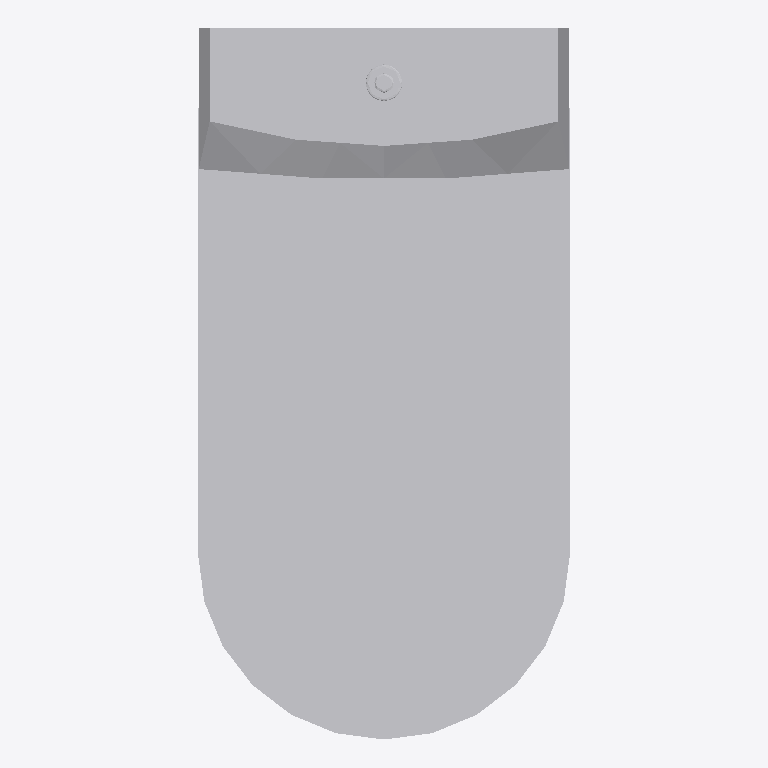
Plan cut of the same IFC building model at storey 'Уровень 1' (level 0.00 m, cut at 1.40 m), seen from above with north up, elements coloured by IFC class: 1 other element (light grey). No cut surface shows.
Extent 0.336 m × 0.643 m × 0.807 m (x, y, z). Storeys (1): Уровень 1 at 0.00 m. Elements (1): 1 IfcBuildingElementProxy.

HEADER;
FILE_DESCRIPTION(('ViewDefinition [CoordinationView]'),'2;1');
FILE_NAME('Номер проекта','2019-04-12T09:25:43',(''),(''),'The EXPRESS Data Manager Version 5.02.0100.07 : ','20150714_1515(x64) - Exporter 16.0.490.0 - Defau','');
FILE_SCHEMA(('IFC2X3'));
ENDSEC;
DATA;
#94=IFCPROJECT('2cGXVuM$P8N9uB$qn6ayqf',#41,'Номер проекта',$,$,'Наименование проекта','Статус проекта',(#83,#91),#78);
#7960=IFCSITE('2cGXVuM$P8N9uB$qn6ayqh',#41,'Default',$,'',#7959,$,$,.ELEMENT.,(55,45,25,90026),(37,36,54,74707),0.0,$,$);
#104=IFCBUILDING('2cGXVuM$P8N9uB$qn6ayqe',#41,'',$,$,#32,$,'',.ELEMENT.,$,$,#100);
#137=IFCBUILDINGSTOREY('2cGXVuM$P8N9uB$qovR3Ew',#41,'Уровень 1',$,$,#136,$,'Уровень 1',.ELEMENT.,0.0);
#7866=IFCBUILDINGELEMENTPROXY('1SCTwv6hH45gTiaGkkRBov',#41,'r2016_cersanit_granta:r2016_cersanit_granta:210650',$,'r2016_cersanit_granta',#7864,#7857,'210650',$);
ENDSEC;
